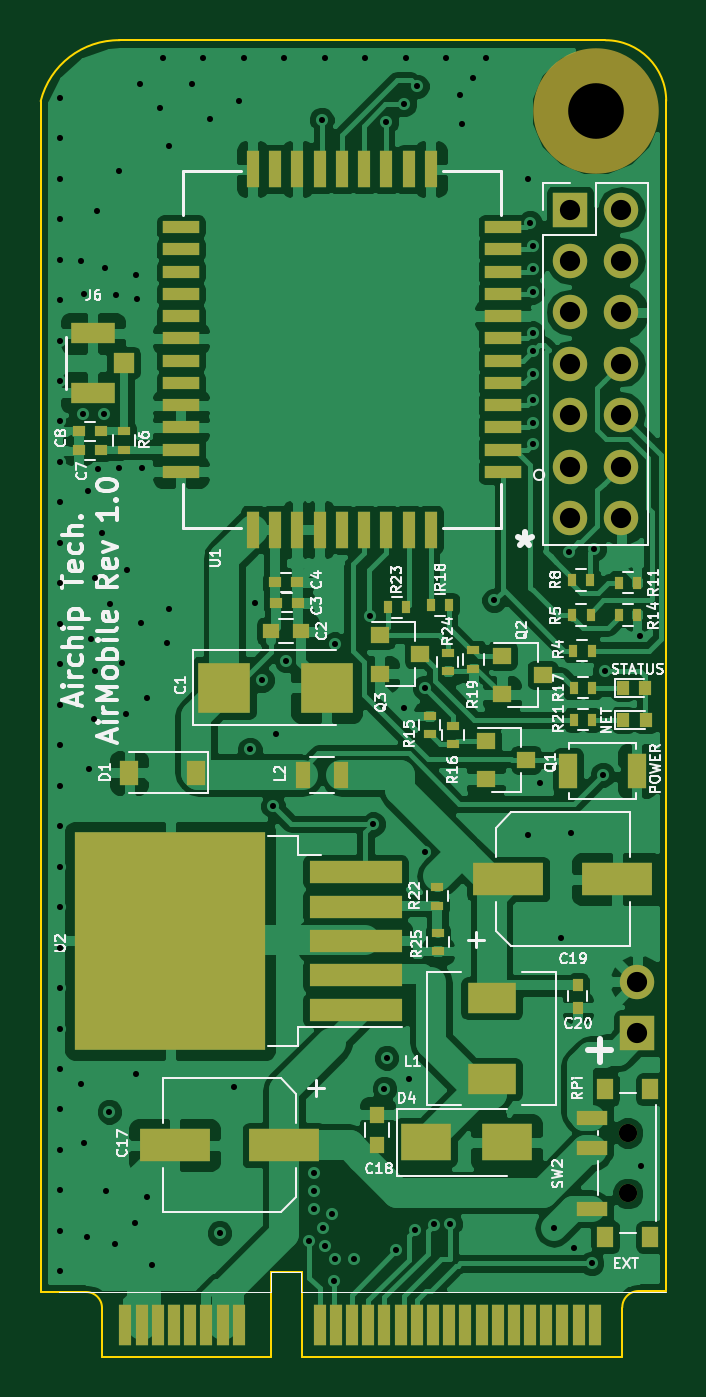
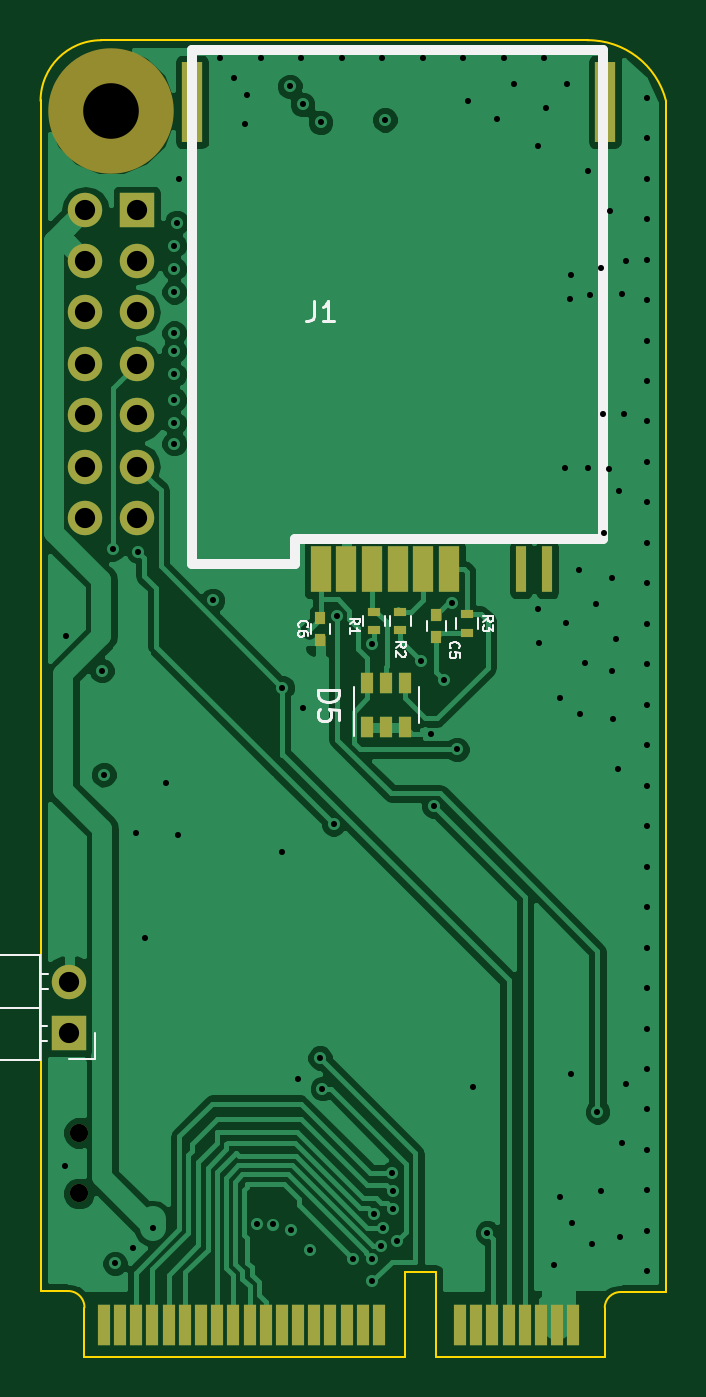
Circuit board: 13 layer files. Board 30.9 x 65.1 mm.
- bottom_copper: SIM800C-B.Cu.gbl (59450 bytes)
- bottom_mask: SIM800C-B.Mask.gbs (2536 bytes)
- paste: SIM800C-B.Paste.gbp (1162 bytes)
- bottom_silk: SIM800C-B.SilkS.gbo (7309 bytes)
- outline: SIM800C-Edge.Cuts.gko (1250 bytes)
- top_copper: SIM800C-F.Cu.gtl (147254 bytes)
- top_mask: SIM800C-F.Mask.gts (6009 bytes)
- paste: SIM800C-F.Paste.gtp (4634 bytes)
- top_silk: SIM800C-F.SilkS.gto (49757 bytes)
- inner_copper: SIM800C-In1.Cu.gbr (54148 bytes)
- inner_copper: SIM800C-In2.Cu.gbr (51882 bytes)
- drill: SIM800C-NPTH.drl (222 bytes)
- drill: SIM800C.drl (2878 bytes)

=== bottom_copper: SIM800C-B.Cu.gbl (59450 bytes, source omitted) ===
=== bottom_mask: SIM800C-B.Mask.gbs ===
G04 #@! TF.FileFunction,Soldermask,Bot*
%FSLAX46Y46*%
G04 Gerber Fmt 4.6, Leading zero omitted, Abs format (unit mm)*
G04 Created by KiCad (PCBNEW 4.0.7) date 06/11/18 13:45:27*
%MOMM*%
%LPD*%
G01*
G04 APERTURE LIST*
%ADD10C,0.100000*%
%ADD11R,0.600000X2.000000*%
%ADD12C,0.900000*%
%ADD13R,1.000000X2.300000*%
%ADD14R,0.500000X2.300000*%
%ADD15R,1.000000X4.000000*%
%ADD16R,1.700000X1.700000*%
%ADD17O,1.700000X1.700000*%
%ADD18R,0.500000X0.600000*%
%ADD19R,0.650000X1.060000*%
%ADD20R,0.600000X0.400000*%
%ADD21C,6.200000*%
G04 APERTURE END LIST*
D10*
D11*
X131665001Y-126785001D03*
X132465001Y-126785001D03*
X133265001Y-126785001D03*
X134065001Y-126785001D03*
X134865001Y-126785001D03*
X135665001Y-126785001D03*
X136465001Y-126785001D03*
X137265001Y-126785001D03*
X141265001Y-126785001D03*
X142065001Y-126785001D03*
X142865001Y-126785001D03*
X143665001Y-126785001D03*
X144465001Y-126785001D03*
X145265001Y-126785001D03*
X146065001Y-126785001D03*
X146865001Y-126785001D03*
X147665001Y-126785001D03*
X148465001Y-126785001D03*
X149265001Y-126785001D03*
X150065001Y-126785001D03*
X150865001Y-126785001D03*
X151665001Y-126785001D03*
X152465001Y-126785001D03*
X153265001Y-126785001D03*
X154065001Y-126785001D03*
X154865001Y-126785001D03*
D12*
X156090000Y-120270000D03*
X156090000Y-117270000D03*
D13*
X144147000Y-89425000D03*
X142877000Y-89425000D03*
X141607000Y-89425000D03*
X139067000Y-89425000D03*
X137797000Y-89425000D03*
X140337000Y-89425000D03*
D14*
X134257000Y-89425000D03*
X132957000Y-89425000D03*
D15*
X150497000Y-66325000D03*
X130097000Y-66325000D03*
D16*
X153230000Y-71650000D03*
D17*
X155770000Y-71650000D03*
X153230000Y-74190000D03*
X155770000Y-74190000D03*
X153230000Y-76730000D03*
X155770000Y-76730000D03*
X153230000Y-79270000D03*
X155770000Y-79270000D03*
X153230000Y-81810000D03*
X155770000Y-81810000D03*
X153230000Y-84350000D03*
X155770000Y-84350000D03*
X153230000Y-86890000D03*
X155770000Y-86890000D03*
D18*
X138432000Y-92783000D03*
X138432000Y-91683000D03*
X144160000Y-91824000D03*
X144160000Y-92924000D03*
D19*
X141861000Y-97227000D03*
X140911000Y-97227000D03*
X139961000Y-97227000D03*
X139961000Y-95027000D03*
X141861000Y-95027000D03*
X140911000Y-95027000D03*
D16*
X156570000Y-112350000D03*
D17*
X156570000Y-109810000D03*
D20*
X141510000Y-91529000D03*
X141510000Y-92429000D03*
X140210000Y-91529000D03*
X140210000Y-92429000D03*
X136908000Y-91656000D03*
X136908000Y-92556000D03*
D21*
X154500000Y-66780000D03*
M02*

=== paste: SIM800C-B.Paste.gbp ===
G04 #@! TF.FileFunction,Paste,Bot*
%FSLAX46Y46*%
G04 Gerber Fmt 4.6, Leading zero omitted, Abs format (unit mm)*
G04 Created by KiCad (PCBNEW 4.0.7) date 06/11/18 13:45:27*
%MOMM*%
%LPD*%
G01*
G04 APERTURE LIST*
%ADD10C,0.100000*%
%ADD11R,1.000000X2.300000*%
%ADD12R,0.500000X2.300000*%
%ADD13R,1.000000X4.000000*%
%ADD14R,0.500000X0.600000*%
%ADD15R,0.650000X1.060000*%
%ADD16R,0.600000X0.400000*%
G04 APERTURE END LIST*
D10*
D11*
X144147000Y-89425000D03*
X142877000Y-89425000D03*
X141607000Y-89425000D03*
X139067000Y-89425000D03*
X137797000Y-89425000D03*
X140337000Y-89425000D03*
D12*
X134257000Y-89425000D03*
X132957000Y-89425000D03*
D13*
X150497000Y-66325000D03*
X130097000Y-66325000D03*
D14*
X138432000Y-92783000D03*
X138432000Y-91683000D03*
X144160000Y-91824000D03*
X144160000Y-92924000D03*
D15*
X141861000Y-97227000D03*
X140911000Y-97227000D03*
X139961000Y-97227000D03*
X139961000Y-95027000D03*
X141861000Y-95027000D03*
X140911000Y-95027000D03*
D16*
X141510000Y-91529000D03*
X141510000Y-92429000D03*
X140210000Y-91529000D03*
X140210000Y-92429000D03*
X136908000Y-91656000D03*
X136908000Y-92556000D03*
M02*

=== bottom_silk: SIM800C-B.SilkS.gbo ===
G04 #@! TF.FileFunction,Legend,Bot*
%FSLAX46Y46*%
G04 Gerber Fmt 4.6, Leading zero omitted, Abs format (unit mm)*
G04 Created by KiCad (PCBNEW 4.0.7) date 06/11/18 13:45:27*
%MOMM*%
%LPD*%
G01*
G04 APERTURE LIST*
%ADD10C,0.100000*%
%ADD11C,0.500000*%
%ADD12C,0.120000*%
%ADD13C,0.150000*%
G04 APERTURE END LIST*
D10*
D11*
X130177000Y-87915000D02*
X130177000Y-63785000D01*
X145417000Y-87915000D02*
X130177000Y-87915000D01*
X145417000Y-89185000D02*
X145417000Y-87915000D01*
X150497000Y-89185000D02*
X145417000Y-89185000D01*
X150497000Y-63785000D02*
X150497000Y-89185000D01*
X130177000Y-63785000D02*
X150497000Y-63785000D01*
D12*
X138902000Y-91983000D02*
X138902000Y-92483000D01*
X137962000Y-92483000D02*
X137962000Y-91983000D01*
X143690000Y-92624000D02*
X143690000Y-92124000D01*
X144630000Y-92124000D02*
X144630000Y-92624000D01*
X139301000Y-97027000D02*
X139301000Y-95227000D01*
X142521000Y-95227000D02*
X142521000Y-97677000D01*
X158010000Y-113680000D02*
X158010000Y-108480000D01*
X158010000Y-108480000D02*
X160670000Y-108480000D01*
X160670000Y-108480000D02*
X160670000Y-113680000D01*
X160670000Y-113680000D02*
X158010000Y-113680000D01*
X160670000Y-112730000D02*
X166670000Y-112730000D01*
X166670000Y-112730000D02*
X166670000Y-111970000D01*
X166670000Y-111970000D02*
X160670000Y-111970000D01*
X160670000Y-112670000D02*
X166670000Y-112670000D01*
X160670000Y-112550000D02*
X166670000Y-112550000D01*
X160670000Y-112430000D02*
X166670000Y-112430000D01*
X160670000Y-112310000D02*
X166670000Y-112310000D01*
X160670000Y-112190000D02*
X166670000Y-112190000D01*
X160670000Y-112070000D02*
X166670000Y-112070000D01*
X157680000Y-112730000D02*
X158010000Y-112730000D01*
X157680000Y-111970000D02*
X158010000Y-111970000D01*
X158010000Y-111080000D02*
X160670000Y-111080000D01*
X160670000Y-110190000D02*
X166670000Y-110190000D01*
X166670000Y-110190000D02*
X166670000Y-109430000D01*
X166670000Y-109430000D02*
X160670000Y-109430000D01*
X157612929Y-110190000D02*
X158010000Y-110190000D01*
X157612929Y-109430000D02*
X158010000Y-109430000D01*
X155300000Y-112350000D02*
X155300000Y-113620000D01*
X155300000Y-113620000D02*
X156570000Y-113620000D01*
X140980000Y-92229000D02*
X140980000Y-91729000D01*
X142040000Y-91729000D02*
X142040000Y-92229000D01*
X139680000Y-92229000D02*
X139680000Y-91729000D01*
X140740000Y-91729000D02*
X140740000Y-92229000D01*
X136378000Y-92356000D02*
X136378000Y-91856000D01*
X137438000Y-91856000D02*
X137438000Y-92356000D01*
D13*
X144480333Y-76177381D02*
X144480333Y-76891667D01*
X144527953Y-77034524D01*
X144623191Y-77129762D01*
X144766048Y-77177381D01*
X144861286Y-77177381D01*
X143480333Y-77177381D02*
X144051762Y-77177381D01*
X143766048Y-77177381D02*
X143766048Y-76177381D01*
X143861286Y-76320238D01*
X143956524Y-76415476D01*
X144051762Y-76463095D01*
D10*
X137721571Y-93334667D02*
X137745381Y-93310857D01*
X137769190Y-93239429D01*
X137769190Y-93191810D01*
X137745381Y-93120381D01*
X137697762Y-93072762D01*
X137650143Y-93048953D01*
X137554905Y-93025143D01*
X137483476Y-93025143D01*
X137388238Y-93048953D01*
X137340619Y-93072762D01*
X137293000Y-93120381D01*
X137269190Y-93191810D01*
X137269190Y-93239429D01*
X137293000Y-93310857D01*
X137316810Y-93334667D01*
X137269190Y-93787048D02*
X137269190Y-93548953D01*
X137507286Y-93525143D01*
X137483476Y-93548953D01*
X137459667Y-93596572D01*
X137459667Y-93715619D01*
X137483476Y-93763238D01*
X137507286Y-93787048D01*
X137554905Y-93810857D01*
X137673952Y-93810857D01*
X137721571Y-93787048D01*
X137745381Y-93763238D01*
X137769190Y-93715619D01*
X137769190Y-93596572D01*
X137745381Y-93548953D01*
X137721571Y-93525143D01*
X145214571Y-92276667D02*
X145238381Y-92252857D01*
X145262190Y-92181429D01*
X145262190Y-92133810D01*
X145238381Y-92062381D01*
X145190762Y-92014762D01*
X145143143Y-91990953D01*
X145047905Y-91967143D01*
X144976476Y-91967143D01*
X144881238Y-91990953D01*
X144833619Y-92014762D01*
X144786000Y-92062381D01*
X144762190Y-92133810D01*
X144762190Y-92181429D01*
X144786000Y-92252857D01*
X144809810Y-92276667D01*
X144762190Y-92705238D02*
X144762190Y-92610000D01*
X144786000Y-92562381D01*
X144809810Y-92538572D01*
X144881238Y-92490953D01*
X144976476Y-92467143D01*
X145166952Y-92467143D01*
X145214571Y-92490953D01*
X145238381Y-92514762D01*
X145262190Y-92562381D01*
X145262190Y-92657619D01*
X145238381Y-92705238D01*
X145214571Y-92729048D01*
X145166952Y-92752857D01*
X145047905Y-92752857D01*
X145000286Y-92729048D01*
X144976476Y-92705238D01*
X144952667Y-92657619D01*
X144952667Y-92562381D01*
X144976476Y-92514762D01*
X145000286Y-92490953D01*
X145047905Y-92467143D01*
D13*
X144263381Y-95388905D02*
X143263381Y-95388905D01*
X143263381Y-95627000D01*
X143311000Y-95769858D01*
X143406238Y-95865096D01*
X143501476Y-95912715D01*
X143691952Y-95960334D01*
X143834810Y-95960334D01*
X144025286Y-95912715D01*
X144120524Y-95865096D01*
X144215762Y-95769858D01*
X144263381Y-95627000D01*
X144263381Y-95388905D01*
X143263381Y-96865096D02*
X143263381Y-96388905D01*
X143739571Y-96341286D01*
X143691952Y-96388905D01*
X143644333Y-96484143D01*
X143644333Y-96722239D01*
X143691952Y-96817477D01*
X143739571Y-96865096D01*
X143834810Y-96912715D01*
X144072905Y-96912715D01*
X144168143Y-96865096D01*
X144215762Y-96817477D01*
X144263381Y-96722239D01*
X144263381Y-96484143D01*
X144215762Y-96388905D01*
X144168143Y-96341286D01*
D10*
X142722190Y-92149667D02*
X142484095Y-91983000D01*
X142722190Y-91863953D02*
X142222190Y-91863953D01*
X142222190Y-92054429D01*
X142246000Y-92102048D01*
X142269810Y-92125857D01*
X142317429Y-92149667D01*
X142388857Y-92149667D01*
X142436476Y-92125857D01*
X142460286Y-92102048D01*
X142484095Y-92054429D01*
X142484095Y-91863953D01*
X142722190Y-92625857D02*
X142722190Y-92340143D01*
X142722190Y-92483000D02*
X142222190Y-92483000D01*
X142293619Y-92435381D01*
X142341238Y-92387762D01*
X142365048Y-92340143D01*
X140436190Y-93292667D02*
X140198095Y-93126000D01*
X140436190Y-93006953D02*
X139936190Y-93006953D01*
X139936190Y-93197429D01*
X139960000Y-93245048D01*
X139983810Y-93268857D01*
X140031429Y-93292667D01*
X140102857Y-93292667D01*
X140150476Y-93268857D01*
X140174286Y-93245048D01*
X140198095Y-93197429D01*
X140198095Y-93006953D01*
X139983810Y-93483143D02*
X139960000Y-93506953D01*
X139936190Y-93554572D01*
X139936190Y-93673619D01*
X139960000Y-93721238D01*
X139983810Y-93745048D01*
X140031429Y-93768857D01*
X140079048Y-93768857D01*
X140150476Y-93745048D01*
X140436190Y-93459334D01*
X140436190Y-93768857D01*
X136118190Y-92022667D02*
X135880095Y-91856000D01*
X136118190Y-91736953D02*
X135618190Y-91736953D01*
X135618190Y-91927429D01*
X135642000Y-91975048D01*
X135665810Y-91998857D01*
X135713429Y-92022667D01*
X135784857Y-92022667D01*
X135832476Y-91998857D01*
X135856286Y-91975048D01*
X135880095Y-91927429D01*
X135880095Y-91736953D01*
X135618190Y-92189334D02*
X135618190Y-92498857D01*
X135808667Y-92332191D01*
X135808667Y-92403619D01*
X135832476Y-92451238D01*
X135856286Y-92475048D01*
X135903905Y-92498857D01*
X136022952Y-92498857D01*
X136070571Y-92475048D01*
X136094381Y-92451238D01*
X136118190Y-92403619D01*
X136118190Y-92260762D01*
X136094381Y-92213143D01*
X136070571Y-92189334D01*
M02*

=== outline: SIM800C-Edge.Cuts.gko ===
G04 #@! TF.FileFunction,Profile,NP*
%FSLAX46Y46*%
G04 Gerber Fmt 4.6, Leading zero omitted, Abs format (unit mm)*
G04 Created by KiCad (PCBNEW 4.0.7) date 06/11/18 13:45:27*
%MOMM*%
%LPD*%
G01*
G04 APERTURE LIST*
%ADD10C,0.100000*%
G04 APERTURE END LIST*
D10*
X129310000Y-125140000D02*
X127080000Y-125140000D01*
X130990018Y-63278491D02*
G75*
G03X127080000Y-66290000I-48385J-3981236D01*
G01*
X157990000Y-125090000D02*
X157990000Y-66240000D01*
X156680000Y-125090000D02*
X157990000Y-125090000D01*
X156686375Y-125091964D02*
G75*
G03X155820000Y-125900000I-56375J-808036D01*
G01*
X127080000Y-125140000D02*
X127080000Y-66300000D01*
X130109750Y-125900259D02*
G75*
G03X129330000Y-125140000I-779750J-19741D01*
G01*
X130110000Y-128330000D02*
X130110000Y-125930000D01*
X155820000Y-128340000D02*
X155820000Y-125930000D01*
X139970000Y-128340000D02*
X155820000Y-128340000D01*
X139970000Y-124130000D02*
X139970000Y-128340000D01*
X138460000Y-124130000D02*
X139970000Y-124130000D01*
X138460000Y-128330000D02*
X138460000Y-124130000D01*
X130110000Y-128330000D02*
X138460000Y-128330000D01*
X157990000Y-66280000D02*
G75*
G03X154990000Y-63280000I-3000000J0D01*
G01*
X154990000Y-63280000D02*
X130960000Y-63280000D01*
M02*

=== top_copper: SIM800C-F.Cu.gtl (147254 bytes, source omitted) ===
=== top_mask: SIM800C-F.Mask.gts ===
G04 #@! TF.FileFunction,Soldermask,Top*
%FSLAX46Y46*%
G04 Gerber Fmt 4.6, Leading zero omitted, Abs format (unit mm)*
G04 Created by KiCad (PCBNEW 4.0.7) date 06/11/18 13:45:27*
%MOMM*%
%LPD*%
G01*
G04 APERTURE LIST*
%ADD10C,0.100000*%
%ADD11R,0.600000X2.000000*%
%ADD12C,0.900000*%
%ADD13R,1.500000X0.700000*%
%ADD14R,0.800000X1.000000*%
%ADD15R,2.400000X1.500000*%
%ADD16R,4.600000X1.100000*%
%ADD17R,9.400000X10.800000*%
%ADD18R,1.700000X1.700000*%
%ADD19O,1.700000X1.700000*%
%ADD20R,2.550000X2.500000*%
%ADD21R,0.800000X0.750000*%
%ADD22R,0.600000X0.500000*%
%ADD23R,3.500000X1.600000*%
%ADD24R,0.750000X0.800000*%
%ADD25R,0.500000X0.600000*%
%ADD26R,0.900000X1.200000*%
%ADD27R,0.600000X0.700000*%
%ADD28R,1.050000X1.000000*%
%ADD29R,2.200000X1.050000*%
%ADD30R,0.700000X1.300000*%
%ADD31R,0.900000X0.800000*%
%ADD32R,0.400000X0.600000*%
%ADD33R,0.600000X0.400000*%
%ADD34R,0.900000X1.700000*%
%ADD35R,1.800000X0.600000*%
%ADD36R,0.600000X1.800000*%
%ADD37C,6.200000*%
%ADD38R,2.500000X1.800000*%
G04 APERTURE END LIST*
D10*
D11*
X131265001Y-126785001D03*
X132065001Y-126785001D03*
X132865001Y-126785001D03*
X133665001Y-126785001D03*
X134465001Y-126785001D03*
X135265001Y-126785001D03*
X136065001Y-126785001D03*
X136865001Y-126785001D03*
X140865001Y-126785001D03*
X141665001Y-126785001D03*
X142465001Y-126785001D03*
X143265001Y-126785001D03*
X144065001Y-126785001D03*
X144865001Y-126785001D03*
X145665001Y-126785001D03*
X146465001Y-126785001D03*
X147265001Y-126785001D03*
X148065001Y-126785001D03*
X148865001Y-126785001D03*
X149665001Y-126785001D03*
X150465001Y-126785001D03*
X151265001Y-126785001D03*
X152065001Y-126785001D03*
X152865001Y-126785001D03*
X153665001Y-126785001D03*
X154465001Y-126785001D03*
D12*
X156090000Y-120270000D03*
X156090000Y-117270000D03*
D13*
X154330000Y-121020000D03*
X154330000Y-118020000D03*
X154330000Y-116520000D03*
D14*
X157190000Y-122420000D03*
X157190000Y-115120000D03*
X154980000Y-115120000D03*
X154980000Y-122420000D03*
D15*
X149360000Y-114620000D03*
X149360000Y-110620000D03*
D16*
X142640000Y-111190000D03*
X142640000Y-109490000D03*
X142640000Y-107790000D03*
X142640000Y-106090000D03*
X142640000Y-104390000D03*
D17*
X133490000Y-107790000D03*
D18*
X153230000Y-71650000D03*
D19*
X155770000Y-71650000D03*
X153230000Y-74190000D03*
X155770000Y-74190000D03*
X153230000Y-76730000D03*
X155770000Y-76730000D03*
X153230000Y-79270000D03*
X155770000Y-79270000D03*
X153230000Y-81810000D03*
X155770000Y-81810000D03*
X153230000Y-84350000D03*
X155770000Y-84350000D03*
X153230000Y-86890000D03*
X155770000Y-86890000D03*
D20*
X136161000Y-95281000D03*
X141211000Y-95281000D03*
D21*
X139956000Y-92487000D03*
X138456000Y-92487000D03*
D22*
X138686000Y-91090000D03*
X139786000Y-91090000D03*
X138644000Y-90074000D03*
X139744000Y-90074000D03*
D23*
X139100000Y-117887000D03*
X133700000Y-117887000D03*
D24*
X143710000Y-116380000D03*
X143710000Y-117880000D03*
D25*
X153630000Y-109980000D03*
X153630000Y-111080000D03*
D26*
X134748000Y-99472000D03*
X131448000Y-99472000D03*
D27*
X156960000Y-95280000D03*
X155860000Y-95280000D03*
X156970000Y-96860000D03*
X155870000Y-96860000D03*
D28*
X131180000Y-79230000D03*
D29*
X129655000Y-80705000D03*
X129655000Y-77755000D03*
D18*
X156570000Y-112350000D03*
D19*
X156570000Y-109810000D03*
D30*
X141922000Y-99599000D03*
X140022000Y-99599000D03*
D31*
X149070000Y-97890000D03*
X149070000Y-99790000D03*
X151070000Y-98840000D03*
X149878000Y-93696000D03*
X149878000Y-95596000D03*
X151878000Y-94646000D03*
X143840000Y-92680000D03*
X143840000Y-94580000D03*
X145840000Y-93630000D03*
D32*
X153400000Y-93440000D03*
X154300000Y-93440000D03*
X153350000Y-91690000D03*
X154250000Y-91690000D03*
X153340000Y-89947000D03*
X154240000Y-89947000D03*
X155660000Y-90080000D03*
X156560000Y-90080000D03*
X155660000Y-91680000D03*
X156560000Y-91680000D03*
D33*
X146306000Y-96667000D03*
X146306000Y-97567000D03*
X147449000Y-97175000D03*
X147449000Y-98075000D03*
D32*
X154320000Y-95270000D03*
X153420000Y-95270000D03*
X147270000Y-91200000D03*
X146370000Y-91200000D03*
D33*
X148465000Y-94334000D03*
X148465000Y-93434000D03*
D32*
X154320000Y-96860000D03*
X153420000Y-96860000D03*
D33*
X146680000Y-105140000D03*
X146680000Y-106040000D03*
D32*
X144220000Y-91310000D03*
X145120000Y-91310000D03*
D33*
X147195000Y-94461000D03*
X147195000Y-93561000D03*
X146710000Y-107400000D03*
X146710000Y-108300000D03*
D34*
X156540000Y-99400000D03*
X153140000Y-99400000D03*
D35*
X149910000Y-84610000D03*
X149910000Y-83510000D03*
X149910000Y-82410000D03*
X149910000Y-81310000D03*
X149910000Y-80210000D03*
X149910000Y-79110000D03*
X149910000Y-78010000D03*
X149910000Y-76910000D03*
X149910000Y-75810000D03*
X149910000Y-74710000D03*
X149910000Y-73610000D03*
X149910000Y-72510000D03*
D36*
X146360000Y-69660000D03*
X145260000Y-69660000D03*
X144160000Y-69660000D03*
X143060000Y-69660000D03*
X141960000Y-69660000D03*
X140860000Y-69660000D03*
X139760000Y-69660000D03*
X138660000Y-69660000D03*
X137560000Y-69660000D03*
D35*
X134010000Y-72510000D03*
X134010000Y-73610000D03*
X134010000Y-74710000D03*
X134010000Y-75810000D03*
X134010000Y-76910000D03*
X134010000Y-78010000D03*
X134010000Y-79110000D03*
X134010000Y-80210000D03*
X134010000Y-81310000D03*
X134010000Y-82410000D03*
X134010000Y-83510000D03*
X134010000Y-84610000D03*
D36*
X137560000Y-87460000D03*
X138660000Y-87460000D03*
X139760000Y-87460000D03*
X140860000Y-87460000D03*
X141960000Y-87460000D03*
X143060000Y-87460000D03*
X144160000Y-87460000D03*
X145260000Y-87460000D03*
X146360000Y-87460000D03*
D37*
X154500000Y-66780000D03*
D33*
X131190000Y-82610000D03*
X131190000Y-83510000D03*
D22*
X130050000Y-83540000D03*
X128950000Y-83540000D03*
X130060000Y-82610000D03*
X128960000Y-82610000D03*
D23*
X150180000Y-104740000D03*
X155580000Y-104740000D03*
D38*
X146100000Y-117750000D03*
X150100000Y-117750000D03*
M02*

=== paste: SIM800C-F.Paste.gtp ===
G04 #@! TF.FileFunction,Paste,Top*
%FSLAX46Y46*%
G04 Gerber Fmt 4.6, Leading zero omitted, Abs format (unit mm)*
G04 Created by KiCad (PCBNEW 4.0.7) date 06/11/18 13:45:27*
%MOMM*%
%LPD*%
G01*
G04 APERTURE LIST*
%ADD10C,0.100000*%
%ADD11R,1.500000X0.700000*%
%ADD12R,0.800000X1.000000*%
%ADD13R,2.400000X1.500000*%
%ADD14R,4.600000X1.100000*%
%ADD15R,5.400000X6.800000*%
%ADD16R,2.550000X2.500000*%
%ADD17R,0.800000X0.750000*%
%ADD18R,0.600000X0.500000*%
%ADD19R,3.500000X1.600000*%
%ADD20R,0.750000X0.800000*%
%ADD21R,0.500000X0.600000*%
%ADD22R,0.900000X1.200000*%
%ADD23R,0.600000X0.700000*%
%ADD24R,1.050000X1.000000*%
%ADD25R,2.200000X1.050000*%
%ADD26R,0.700000X1.300000*%
%ADD27R,0.900000X0.800000*%
%ADD28R,0.400000X0.600000*%
%ADD29R,0.600000X0.400000*%
%ADD30R,0.900000X1.700000*%
%ADD31R,1.800000X0.600000*%
%ADD32R,0.600000X1.800000*%
%ADD33R,2.500000X1.800000*%
G04 APERTURE END LIST*
D10*
D11*
X154330000Y-121020000D03*
X154330000Y-118020000D03*
X154330000Y-116520000D03*
D12*
X157190000Y-122420000D03*
X157190000Y-115120000D03*
X154980000Y-115120000D03*
X154980000Y-122420000D03*
D13*
X149360000Y-114620000D03*
X149360000Y-110620000D03*
D14*
X142640000Y-111190000D03*
X142640000Y-109490000D03*
X142640000Y-107790000D03*
X142640000Y-106090000D03*
X142640000Y-104390000D03*
D15*
X133490000Y-107790000D03*
D16*
X136161000Y-95281000D03*
X141211000Y-95281000D03*
D17*
X139956000Y-92487000D03*
X138456000Y-92487000D03*
D18*
X138686000Y-91090000D03*
X139786000Y-91090000D03*
X138644000Y-90074000D03*
X139744000Y-90074000D03*
D19*
X139100000Y-117887000D03*
X133700000Y-117887000D03*
D20*
X143710000Y-116380000D03*
X143710000Y-117880000D03*
D21*
X153630000Y-109980000D03*
X153630000Y-111080000D03*
D22*
X134748000Y-99472000D03*
X131448000Y-99472000D03*
D23*
X156960000Y-95280000D03*
X155860000Y-95280000D03*
X156970000Y-96860000D03*
X155870000Y-96860000D03*
D24*
X131180000Y-79230000D03*
D25*
X129655000Y-80705000D03*
X129655000Y-77755000D03*
D26*
X141922000Y-99599000D03*
X140022000Y-99599000D03*
D27*
X149070000Y-97890000D03*
X149070000Y-99790000D03*
X151070000Y-98840000D03*
X149878000Y-93696000D03*
X149878000Y-95596000D03*
X151878000Y-94646000D03*
X143840000Y-92680000D03*
X143840000Y-94580000D03*
X145840000Y-93630000D03*
D28*
X153400000Y-93440000D03*
X154300000Y-93440000D03*
X153350000Y-91690000D03*
X154250000Y-91690000D03*
X153340000Y-89947000D03*
X154240000Y-89947000D03*
X155660000Y-90080000D03*
X156560000Y-90080000D03*
X155660000Y-91680000D03*
X156560000Y-91680000D03*
D29*
X146306000Y-96667000D03*
X146306000Y-97567000D03*
X147449000Y-97175000D03*
X147449000Y-98075000D03*
D28*
X154320000Y-95270000D03*
X153420000Y-95270000D03*
X147270000Y-91200000D03*
X146370000Y-91200000D03*
D29*
X148465000Y-94334000D03*
X148465000Y-93434000D03*
D28*
X154320000Y-96860000D03*
X153420000Y-96860000D03*
D29*
X146680000Y-105140000D03*
X146680000Y-106040000D03*
D28*
X144220000Y-91310000D03*
X145120000Y-91310000D03*
D29*
X147195000Y-94461000D03*
X147195000Y-93561000D03*
X146710000Y-107400000D03*
X146710000Y-108300000D03*
D30*
X156540000Y-99400000D03*
X153140000Y-99400000D03*
D31*
X149910000Y-84610000D03*
X149910000Y-83510000D03*
X149910000Y-82410000D03*
X149910000Y-81310000D03*
X149910000Y-80210000D03*
X149910000Y-79110000D03*
X149910000Y-78010000D03*
X149910000Y-76910000D03*
X149910000Y-75810000D03*
X149910000Y-74710000D03*
X149910000Y-73610000D03*
X149910000Y-72510000D03*
D32*
X146360000Y-69660000D03*
X145260000Y-69660000D03*
X144160000Y-69660000D03*
X143060000Y-69660000D03*
X141960000Y-69660000D03*
X140860000Y-69660000D03*
X139760000Y-69660000D03*
X138660000Y-69660000D03*
X137560000Y-69660000D03*
D31*
X134010000Y-72510000D03*
X134010000Y-73610000D03*
X134010000Y-74710000D03*
X134010000Y-75810000D03*
X134010000Y-76910000D03*
X134010000Y-78010000D03*
X134010000Y-79110000D03*
X134010000Y-80210000D03*
X134010000Y-81310000D03*
X134010000Y-82410000D03*
X134010000Y-83510000D03*
X134010000Y-84610000D03*
D32*
X137560000Y-87460000D03*
X138660000Y-87460000D03*
X139760000Y-87460000D03*
X140860000Y-87460000D03*
X141960000Y-87460000D03*
X143060000Y-87460000D03*
X144160000Y-87460000D03*
X145260000Y-87460000D03*
X146360000Y-87460000D03*
D29*
X131190000Y-82610000D03*
X131190000Y-83510000D03*
D18*
X130050000Y-83540000D03*
X128950000Y-83540000D03*
X130060000Y-82610000D03*
X128960000Y-82610000D03*
D19*
X150180000Y-104740000D03*
X155580000Y-104740000D03*
D33*
X146100000Y-117750000D03*
X150100000Y-117750000D03*
M02*

=== top_silk: SIM800C-F.SilkS.gto (49757 bytes, source omitted) ===
=== inner_copper: SIM800C-In1.Cu.gbr (54148 bytes, source omitted) ===
=== inner_copper: SIM800C-In2.Cu.gbr (51882 bytes, source omitted) ===
=== drill: SIM800C-NPTH.drl ===
M48
;DRILL file {KiCad 4.0.7} date 06/11/18 13:45:31
;FORMAT={-:-/ absolute / metric / decimal}
FMAT,2
METRIC,TZ
T1C0.900
T2C2.750
%
G90
G05
M71
T1
X156.09Y-117.27
X156.09Y-120.27
T2
X154.5Y-66.78
T0
M30

=== drill: SIM800C.drl ===
M48
;DRILL file {KiCad 4.0.7} date 06/11/18 13:45:31
;FORMAT={-:-/ absolute / metric / decimal}
FMAT,2
METRIC,TZ
T1C0.300
T2C1.000
%
G90
G05
M71
T1
X128.03Y-66.12
X128.03Y-68.12
X128.03Y-70.12
X128.03Y-72.12
X128.03Y-74.12
X128.03Y-76.12
X128.03Y-78.12
X128.03Y-80.12
X128.03Y-82.12
X128.03Y-84.12
X128.03Y-86.12
X128.03Y-88.12
X128.03Y-90.12
X128.03Y-92.12
X128.03Y-94.12
X128.03Y-96.12
X128.03Y-98.12
X128.03Y-100.12
X128.03Y-102.12
X128.03Y-104.12
X128.03Y-106.12
X128.03Y-108.12
X128.03Y-110.12
X128.03Y-112.12
X128.03Y-114.12
X128.03Y-116.12
X128.03Y-118.12
X128.03Y-120.12
X128.03Y-122.12
X128.03Y-124.12
X129.07Y-74.21
X129.08Y-114.84
X129.16Y-81.73
X129.24Y-75.83
X129.24Y-117.78
X129.38Y-122.44
X129.43Y-85.57
X129.46Y-99.3
X129.57Y-92.86
X129.7Y-96.81
X129.77Y-89.86
X129.77Y-94.44
X129.86Y-71.71
X129.91Y-84.45
X130.13Y-87.61
X130.22Y-81.74
X130.28Y-74.52
X130.31Y-120.14
X130.469Y-116.236
X130.53Y-91.15
X130.76Y-122.76
X130.82Y-75.89
X130.93Y-69.76
X130.94Y-84.42
X131.1Y-94.07
X131.31Y-96.59
X131.36Y-89.44
X131.75Y-121.75
X131.78Y-114.37
X131.79Y-74.86
X131.84Y-76.07
X131.99Y-65.42
X132.02Y-92.09
X132.08Y-84.42
X132.32Y-120.42
X132.33Y-95.77
X132.6Y-123.78
X133.Y-66.64
X133.11Y-64.17
X133.34Y-93.06
X133.41Y-68.5
X133.43Y-91.38
X134.57Y-65.45
X135.11Y-64.17
X135.43Y-67.16
X135.917Y-122.218
X136.61Y-114.99
X136.86Y-66.3
X137.11Y-64.17
X137.416Y-98.329
X137.67Y-91.09
X138.041Y-94.897
X138.559Y-101.123
X138.72Y-97.56
X139.11Y-64.17
X139.206Y-93.934
X140.354Y-122.628
X140.59Y-121.02
X140.597Y-120.167
X140.61Y-119.27
X140.972Y-67.214
X141.045Y-121.957
X141.11Y-64.17
X141.149Y-122.87
X141.494Y-121.296
X141.59Y-124.58
X141.607Y-93.122
X141.63Y-123.51
X142.56Y-123.49
X143.11Y-64.17
X143.355Y-91.749
X143.512Y-102.012
X144.06Y-115.09
X144.147Y-67.341
X144.18Y-113.57
X144.66Y-123.07
X145.036Y-66.452
X145.036Y-96.297
X145.11Y-64.17
X145.28Y-114.59
X145.593Y-122.057
X145.671Y-65.563
X146.052Y-95.281
X146.052Y-103.409
X146.516Y-121.803
X147.11Y-64.17
X147.315Y-121.76
X147.8Y-66.
X147.91Y-67.42
X148.45Y-65.15
X149.11Y-64.17
X149.481Y-90.963
X151.14Y-70.15
X151.18Y-102.55
X151.259Y-72.294
X151.386Y-73.437
X151.386Y-74.58
X151.386Y-75.723
X151.386Y-77.755
X151.386Y-78.644
X151.386Y-79.787
X151.386Y-81.057
X151.386Y-82.2
X151.386Y-83.216
X151.767Y-99.98
X152.44Y-121.98
X152.81Y-107.66
X153.164Y-88.55
X153.28Y-102.45
X153.43Y-122.94
X154.31Y-123.73
X154.434Y-88.423
X154.86Y-99.58
X154.96Y-94.44
X156.72Y-92.741
X156.77Y-118.91
T2
X153.23Y-71.65
X153.23Y-74.19
X153.23Y-76.73
X153.23Y-79.27
X153.23Y-81.81
X153.23Y-84.35
X153.23Y-86.89
X155.77Y-71.65
X155.77Y-74.19
X155.77Y-76.73
X155.77Y-79.27
X155.77Y-81.81
X155.77Y-84.35
X155.77Y-86.89
X156.57Y-109.81
X156.57Y-112.35
T0
M30

